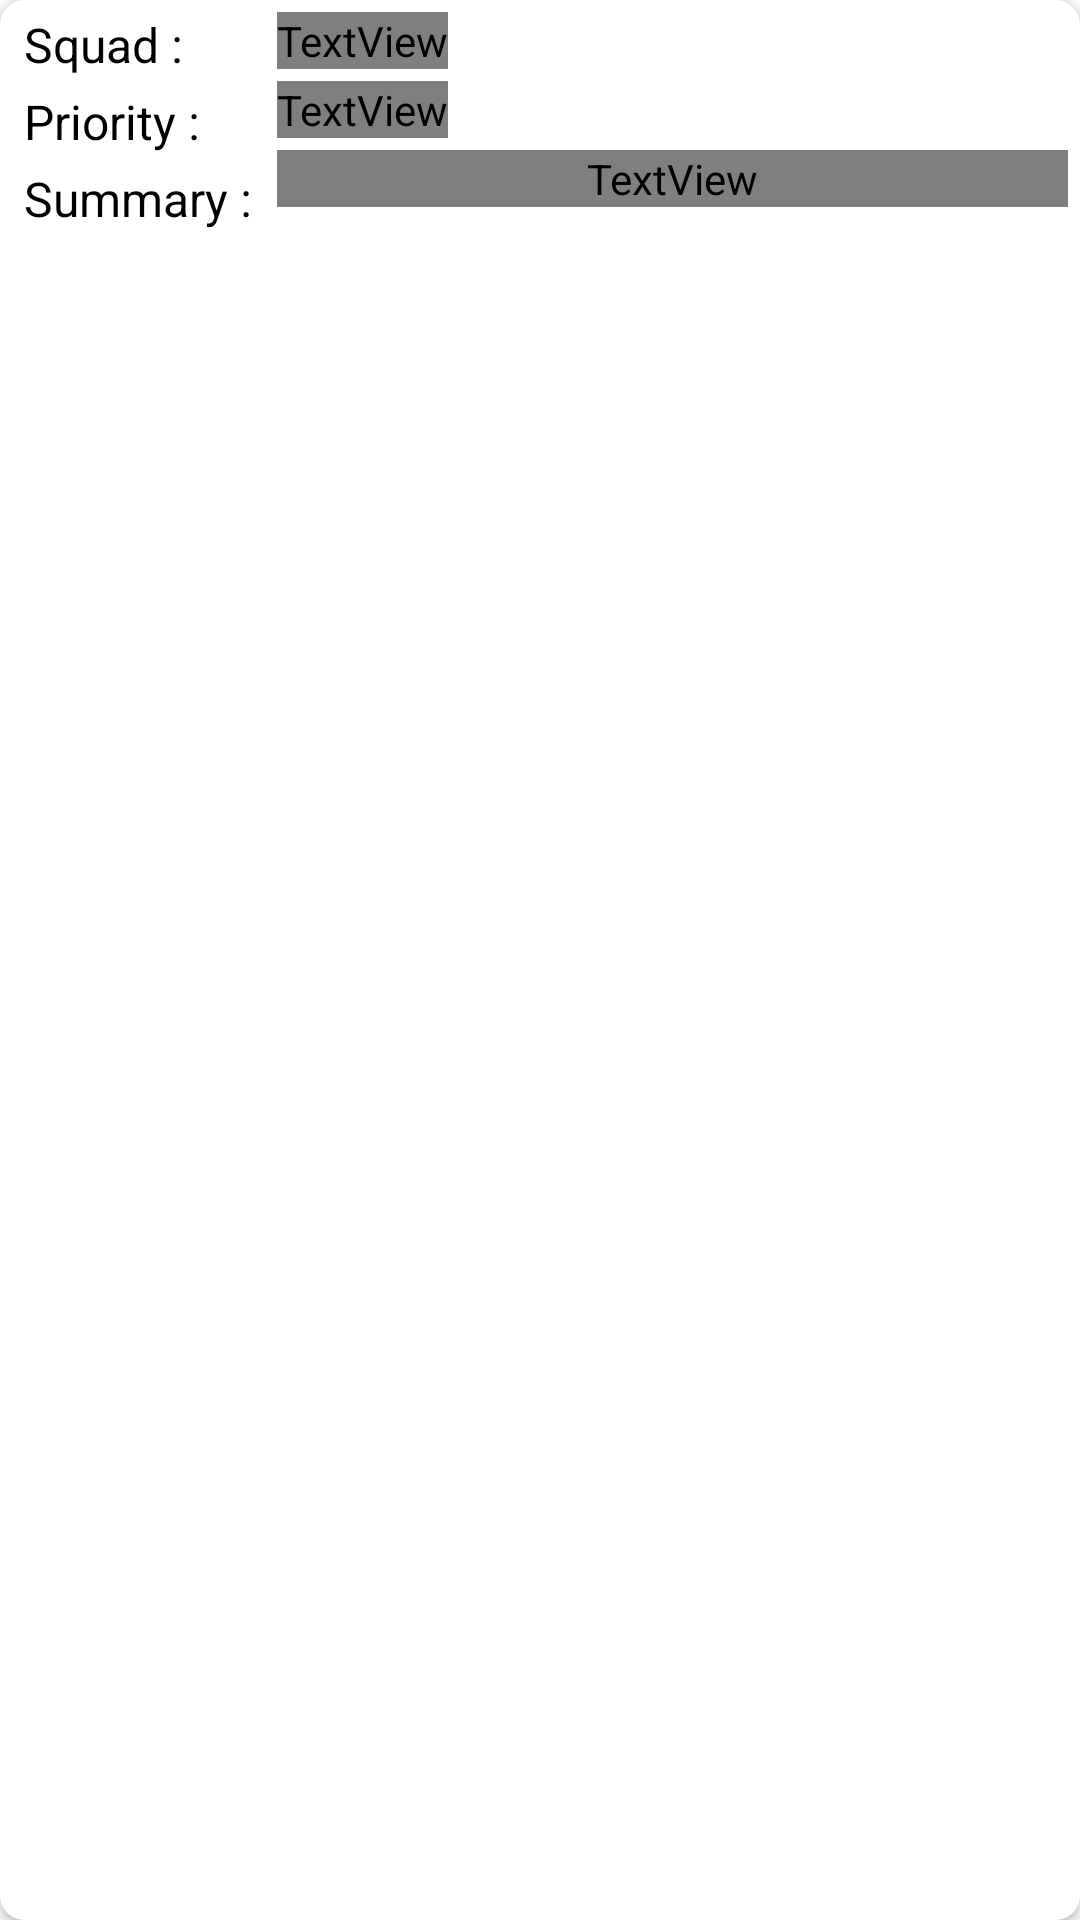

Android layout source for this screen:
<!-- AndroidManifest.xml: application theme Theme.AlertingSystemHackaton -->
<!-- res/layout/fragment_alert_adapter.xml -->
<?xml version="1.0" encoding="utf-8"?>
<androidx.cardview.widget.CardView xmlns:android="http://schemas.android.com/apk/res/android"
    xmlns:app="http://schemas.android.com/apk/res-auto"
    xmlns:tools="http://schemas.android.com/tools"
    android:layout_width="match_parent"
    android:layout_height="wrap_content"
    app:cardCornerRadius="8dp"
    android:elevation="4dp"
    android:layout_margin="8dp">

    <androidx.constraintlayout.widget.ConstraintLayout
        android:layout_width="match_parent"
        android:layout_height="wrap_content"
        tools:context=".feature.ui.AlertAdapter">

        <TextView
            android:id="@+id/tv_event_squad"
            android:layout_width="wrap_content"
            android:layout_height="wrap_content"
            android:layout_marginBottom="4dp"
            android:layout_marginStart="8dp"
            android:layout_marginTop="4dp"
            android:gravity="center"
            style="@style/BaseTextViewStyle.Body2"
            android:textColor="@color/colorGrayDark_4F6367"
            app:layout_constraintBottom_toBottomOf="parent"
            app:layout_constraintEnd_toEndOf="parent"
            app:layout_constraintHorizontal_bias="0.0"
            app:layout_constraintStart_toEndOf="@+id/barrier3"
            app:layout_constraintTop_toTopOf="parent"
            app:layout_constraintVertical_bias="0.0"
            tools:text="Infra DevOps - GCP" />

        <TextView
            android:id="@+id/tv_event_desc"
            android:layout_width="0dp"
            android:layout_height="wrap_content"
            android:layout_marginBottom="8dp"
            android:layout_marginEnd="4dp"
            android:layout_marginStart="8dp"
            android:layout_marginTop="4dp"
            style="@style/BaseTextViewStyle.Body2"
            android:textColor="@color/colorGrayDark_4F6367"
            app:layout_constraintBottom_toBottomOf="parent"
            app:layout_constraintEnd_toEndOf="parent"
            app:layout_constraintStart_toStartOf="@+id/barrier3"
            app:layout_constraintTop_toBottomOf="@+id/tv_event_priority"
            tools:text="[FIRING:1] kafka_lag_big_seller (aggregate_module_business_partner critical com.gdn.x.product.offlineitem.change.big.seller)" />

        <TextView
            android:id="@+id/textView2"
            android:layout_width="wrap_content"
            android:layout_height="wrap_content"
            android:layout_marginStart="8dp"
            android:layout_marginTop="4dp"
            style="@style/BaseTextViewStyle.Body2"
            android:textColor="@color/black"
            android:text="Squad :"
            app:layout_constraintStart_toStartOf="parent"
            app:layout_constraintTop_toTopOf="parent" />

        <TextView
            android:id="@+id/textView6"
            android:layout_width="wrap_content"
            android:layout_height="wrap_content"
            android:layout_marginTop="4dp"
            style="@style/BaseTextViewStyle.Body2"
            android:textColor="@color/black"
            android:text="Priority :"
            app:layout_constraintStart_toStartOf="@+id/textView2"
            app:layout_constraintTop_toBottomOf="@+id/textView2" />

        <TextView
            android:id="@+id/tv_event_priority"
            android:layout_width="wrap_content"
            android:layout_height="wrap_content"
            android:layout_marginStart="8dp"
            android:layout_marginTop="4dp"
            tools:text="High"
            style="@style/BaseTextViewStyle.Body2"
            app:layout_constraintEnd_toEndOf="parent"
            app:layout_constraintHorizontal_bias="0.0"
            app:layout_constraintStart_toStartOf="@+id/barrier3"
            app:layout_constraintTop_toBottomOf="@+id/tv_event_squad" />

        <TextView
            android:id="@+id/textView13"
            android:layout_width="wrap_content"
            android:layout_height="wrap_content"
            android:layout_marginTop="4dp"
            style="@style/BaseTextViewStyle.Body2"
            android:textColor="@color/black"
            android:text="Summary :"
            app:layout_constraintStart_toStartOf="@+id/textView6"
            app:layout_constraintTop_toBottomOf="@+id/textView6" />

        <androidx.constraintlayout.widget.Barrier
            android:id="@+id/barrier3"
            android:layout_width="wrap_content"
            android:layout_height="wrap_content"
            app:barrierDirection="right"
            app:constraint_referenced_ids="textView13,textView6,textView2" />


        
        
        
        
        
        
        
        
        
        
        
        
        
        
        

        
        
        
        
        
        
        
        
        
        
        
        
        
        
        


    </androidx.constraintlayout.widget.ConstraintLayout>
</androidx.cardview.widget.CardView>
<!-- resources referenced by this layout -->
<resources>
  <color name="black">#FF000000</color>
  <style name="BaseTextViewStyle.Body2">
          <item name="android:textSize">@dimen/text_size_body2</item>
      </style>
  <style name="Theme.AlertingSystemHackaton" parent="Theme.MaterialComponents.Light.NoActionBar">
          
          <item name="colorPrimary">@color/primaryDark</item>
          <item name="colorPrimaryVariant">@color/primaryDark</item>
          <item name="colorOnPrimary">@color/white</item>
          
          <item name="colorSecondary">@color/teal_200</item>
          <item name="colorSecondaryVariant">@color/teal_700</item>
          <item name="colorOnSecondary">@color/black</item>
          
          <item name="android:statusBarColor" tools:targetApi="l">?attr/colorPrimaryVariant</item>
          
      </style>
  <dimen name="text_size_body2">16sp</dimen>
  <color name="white">#FFFFFFFF</color>
  <color name="teal_200">#FF03DAC5</color>
  <color name="teal_700">#FF018786</color>
</resources>
